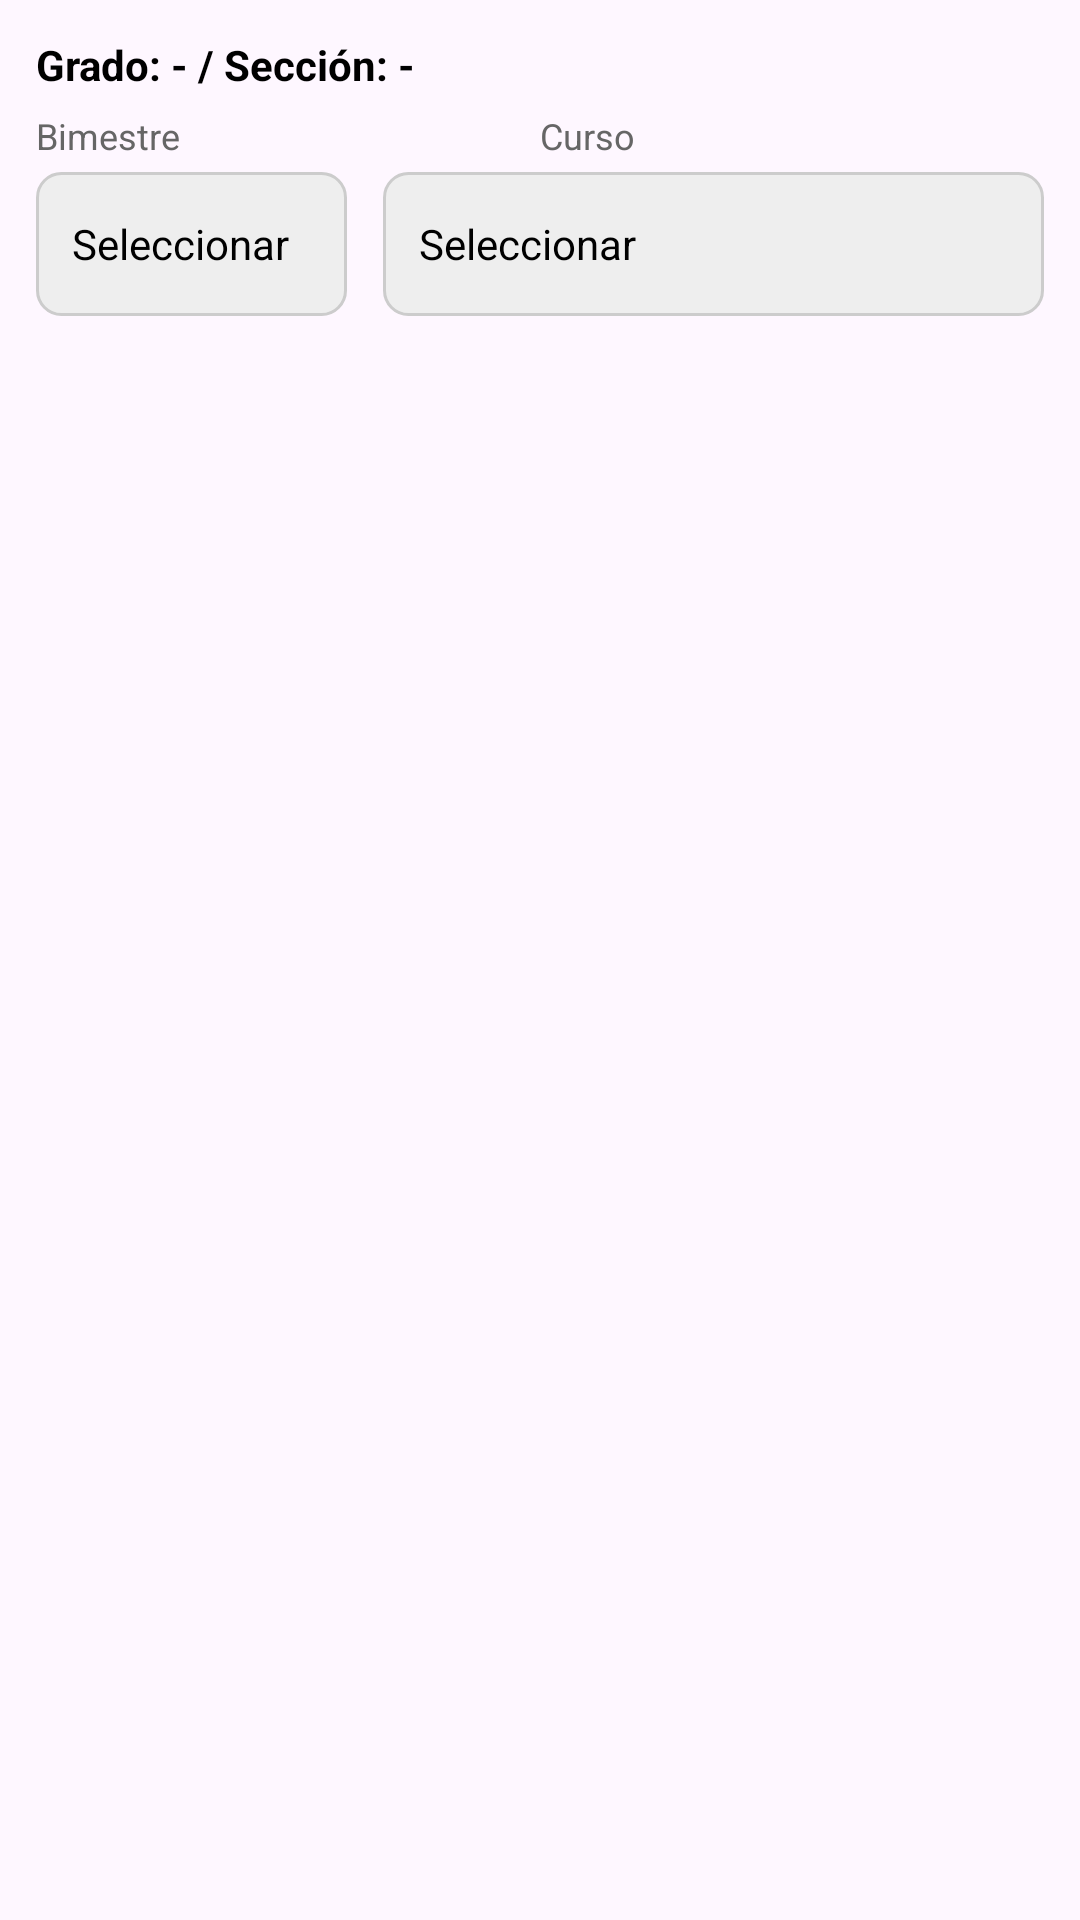

Android layout source for this screen:
<!-- AndroidManifest.xml: application theme Theme.EDUGTAPP -->
<!-- res/layout/layout_filtro_bimestre_curso.xml -->
<?xml version="1.0" encoding="utf-8"?>
<LinearLayout xmlns:android="http://schemas.android.com/apk/res/android"
    android:id="@+id/filtroContainer"
    android:layout_width="match_parent"
    android:layout_height="wrap_content"
    android:orientation="vertical"
    android:padding="12dp">

    <TextView
        android:id="@+id/tvGradoSeccion"
        android:layout_width="wrap_content"
        android:layout_height="wrap_content"
        android:text="Grado: - / Sección: -"
        android:textStyle="bold"
        android:textColor="#000000"
        android:paddingBottom="6dp" />

    <LinearLayout
        android:layout_width="match_parent"
        android:layout_height="wrap_content"
        android:orientation="horizontal"
        android:paddingBottom="4dp">

        <TextView
            android:layout_width="0dp"
            android:layout_weight="1"
            android:layout_height="wrap_content"
            android:text="Bimestre"
            android:textColor="#666666"
            android:textSize="12sp" />

        <TextView
            android:layout_width="0dp"
            android:layout_weight="1"
            android:layout_height="wrap_content"
            android:text="Curso"
            android:textColor="#666666"
            android:textSize="12sp" />
    </LinearLayout>

    <LinearLayout
        android:layout_width="match_parent"
        android:layout_height="wrap_content"
        android:orientation="horizontal">

        <TextView
            android:id="@+id/tvSeleccionBimestre"
            android:layout_width="0dp"
            android:layout_weight="0.8"
            android:layout_height="48dp"
            android:gravity="center_vertical"
            android:paddingStart="12dp"
            android:text="Seleccionar"
            android:textColor="#000000"
            android:background="@drawable/bg_selector_box" />

        <Space
            android:layout_width="12dp"
            android:layout_height="wrap_content" />

        <TextView
            android:id="@+id/tvSeleccionCurso"
            android:layout_width="0dp"
            android:layout_weight="1.7"
            android:layout_height="48dp"
            android:gravity="center_vertical"
            android:paddingStart="12dp"
            android:text="Seleccionar"
            android:textColor="#000000"
            android:background="@drawable/bg_selector_box" />
    </LinearLayout>
</LinearLayout>
<!-- resources referenced by this layout -->
<resources>
  <!-- drawable bg_selector_box (drawable) -->
  <?xml version="1.0" encoding="utf-8"?>
  <shape xmlns:android="http://schemas.android.com/apk/res/android" android:shape="rectangle">
      <solid android:color="#EEEEEE"/>
      <corners android:radius="8dp"/>
      <stroke android:width="1dp" android:color="#CCCCCC"/>
  </shape>
  <style name="Theme.EDUGTAPP" parent="Base.Theme.EDUGTAPP" />
  <style name="Base.Theme.EDUGTAPP" parent="Theme.Material3.DayNight.NoActionBar">
          
          
      </style>
</resources>
